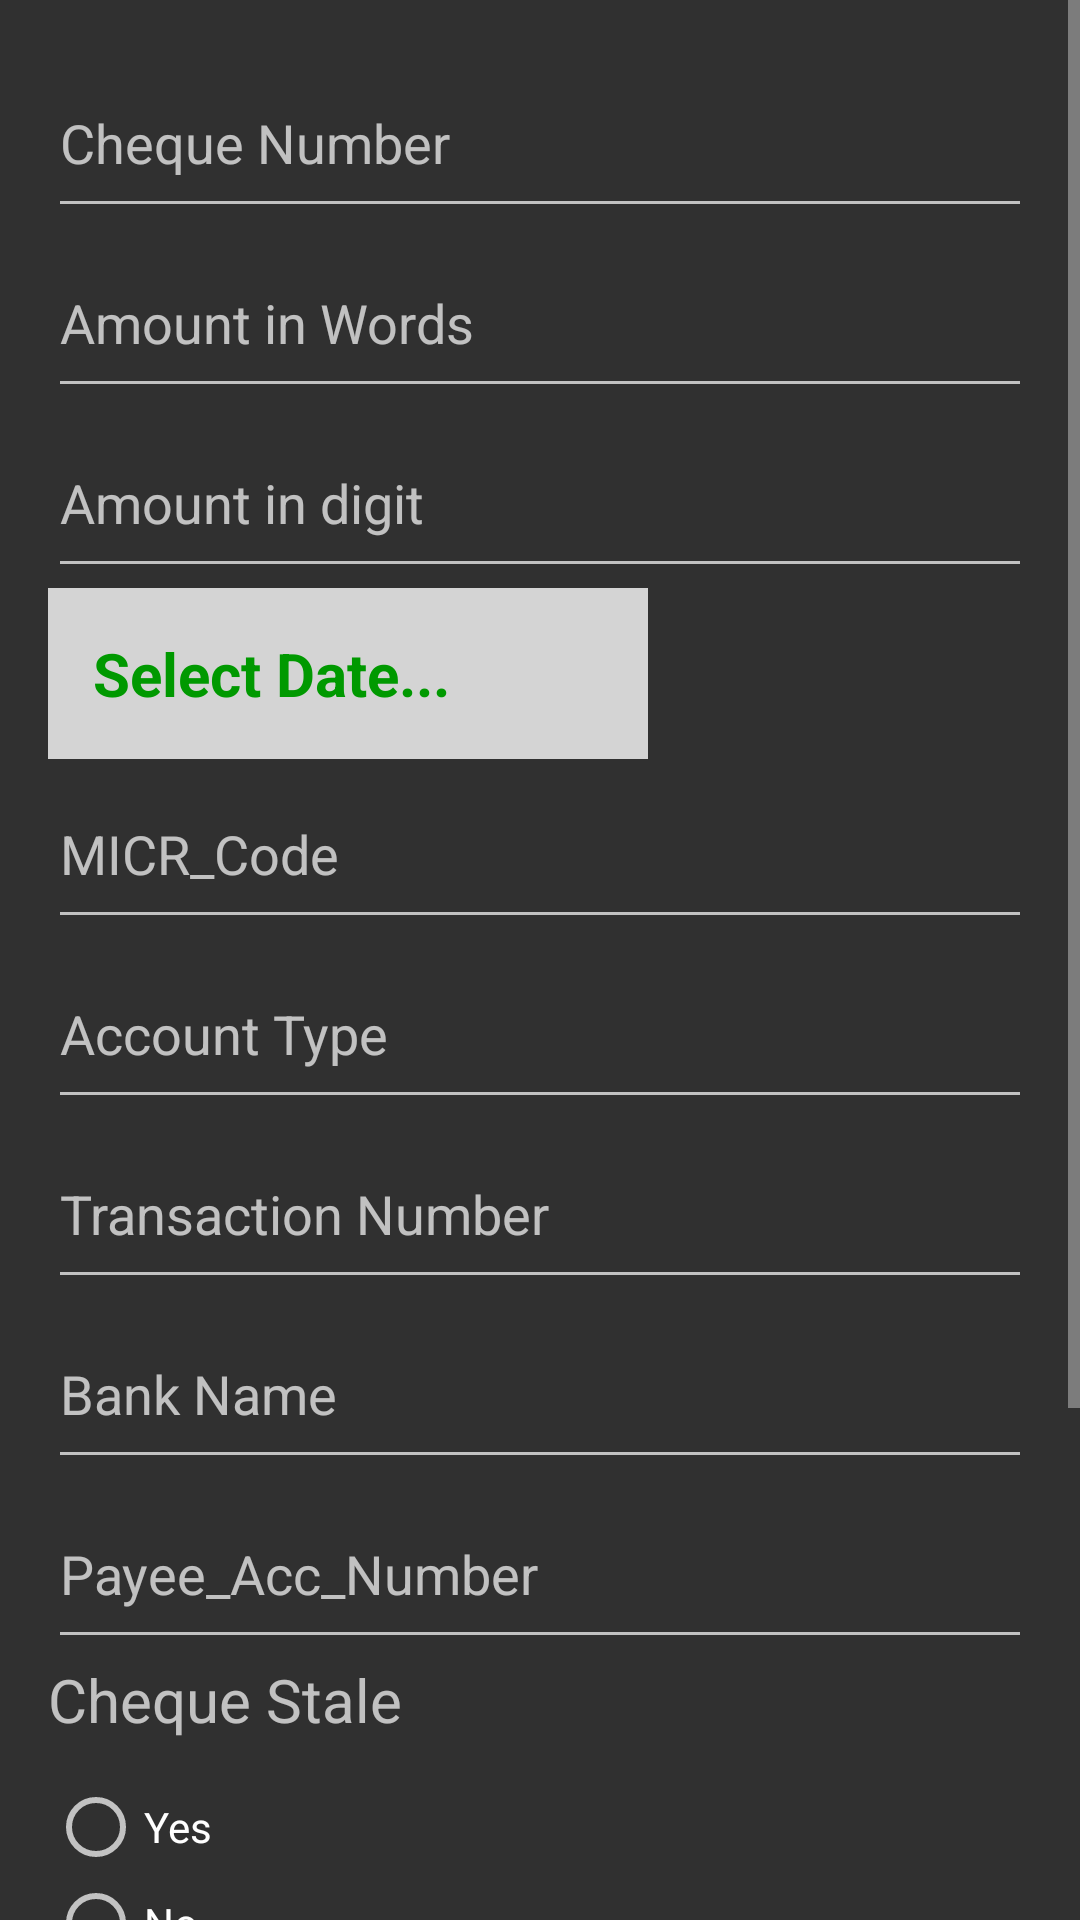

The Android layout XML behind this screen, and the referenced resources:
<!-- AndroidManifest.xml: application theme AppTheme -->
<!-- res/layout/activity_insert.xml -->
<?xml version="1.0" encoding="utf-8"?>

<ScrollView xmlns:android="http://schemas.android.com/apk/res/android"
    android:id="@+id/scroll"
    android:layout_width="match_parent"
    android:layout_height="match_parent">
    <LinearLayout xmlns:android="http://schemas.android.com/apk/res/android"
        xmlns:app="http://schemas.android.com/apk/res-auto"
        xmlns:tools="http://schemas.android.com/tools"
        android:layout_width="match_parent"
        android:layout_height="match_parent"
        android:paddingLeft="16dp"
        android:paddingRight="16dp"
        android:paddingBottom="16dp"
        android:paddingTop="16dp"
        android:orientation="vertical"
        android:weightSum="10"
        android:splitMotionEvents="true"
        tools:context="com.example.dell.sbi.insert">


        <EditText
            android:id="@+id/text1"
            android:layout_width="match_parent"
            android:layout_height="60dp"
            android:hint="Cheque Number"


            />


        <EditText
            android:id="@+id/text2"
            android:layout_width="match_parent"
            android:layout_height="60dp"


            android:hint="Amount in Words"
            />
        <EditText
            android:id="@+id/text3"
            android:layout_width="match_parent"
            android:layout_height="60dp"

            android:hint="Amount in digit"
            />




        <EditText
            android:id="@+id/date"
            android:layout_width="200dp"
            android:layout_height="wrap_content"
            android:layout_centerHorizontal="true"
            android:background="#d4d4d4"
            android:hint="Select Date..."
            android:padding="15dp"
            android:textColor="#897"
            android:textColorHint="#090"
            android:textSize="20sp"
            android:textStyle="bold" />
        <EditText
            android:id="@+id/text4"
            android:layout_width="match_parent"
            android:layout_height="60dp"

            android:hint="MICR_Code"
            />
        <EditText
            android:id="@+id/text6"
            android:layout_width="match_parent"
            android:layout_height="60dp"


            android:hint="Account Type" />
        <EditText
            android:id="@+id/text7"
            android:layout_width="match_parent"
            android:layout_height="60dp"


            android:hint="Transaction Number" />
        <EditText
            android:id="@+id/text8"
            android:layout_width="match_parent"
            android:layout_height="60dp"


            android:hint="Bank Name" />
        <EditText
            android:id="@+id/text9"
            android:layout_width="match_parent"
            android:layout_height="60dp"


            android:hint="Payee_Acc_Number" />
        <TextView
            android:id="@+id/text10"
            android:layout_width="match_parent"
            android:layout_height="40dp"

            android:textSize="20dp"
            android:hint="Cheque Stale" />
        <RadioGroup xmlns:android="http://schemas.android.com/apk/res/android"
            android:layout_width="fill_parent"
            android:layout_height="wrap_content"
            android:orientation="vertical">

            <RadioButton
                android:id="@+id/rb1"
                android:layout_width="wrap_content"
                android:layout_height="wrap_content"
                android:text="Yes"
                android:onClick="onRadioButtonClicked"/>

            <RadioButton
                android:id="@+id/rb2"
                android:layout_width="wrap_content"
                android:layout_height="wrap_content"
                android:text="No"
                android:onClick="onRadioButtonClicked"/>
        </RadioGroup>
        <TextView
            android:id="@+id/mattext"
            android:layout_width="match_parent"
            android:layout_height="40dp"

            android:textSize="20dp"
            android:hint="Amount Match" />
        <RadioGroup xmlns:android="http://schemas.android.com/apk/res/android"
            android:layout_width="fill_parent"
            android:layout_height="wrap_content"
            android:orientation="vertical">

            <RadioButton
                android:id="@+id/mat1"
                android:layout_width="wrap_content"
                android:layout_height="wrap_content"
                android:text="Yes"
                android:onClick="onRadioButtonClicked"/>

            <RadioButton
                android:id="@+id/mat2"
                android:layout_width="wrap_content"
                android:layout_height="wrap_content"
                android:text="No"
                android:onClick="onRadioButtonClicked"/>
        </RadioGroup>

        <ImageView
            android:id="@+id/IImageView"
            android:layout_weight="10"
            android:layout_width="match_parent"
            android:layout_height="fill_parent" />
        <ImageView
            android:id="@+id/IImageView1"
            android:layout_weight="10"
            android:layout_width="match_parent"
            android:layout_height="fill_parent" />
        <Button
            android:id="@+id/btncamera"

            android:layout_width="match_parent"
            android:layout_height="wrap_content"
            android:layout_weight="1"

            android:text="Open Camera"
            android:textColor="@android:color/white" />
        <Button
            android:id="@+id/text11"

            android:layout_width="match_parent"
            android:layout_height="wrap_content"
            android:layout_weight="1"

            android:text="Submit"
            android:textColor="@android:color/white" />




    </LinearLayout>
</ScrollView>
<!-- resources referenced by this layout -->
<resources>
  <style name="AppTheme" parent="Theme.AppCompat">
          
          <item name="colorPrimary">@color/colorPrimary</item>
      </style>
  <color name="colorPrimary">#3385ff</color>
</resources>
